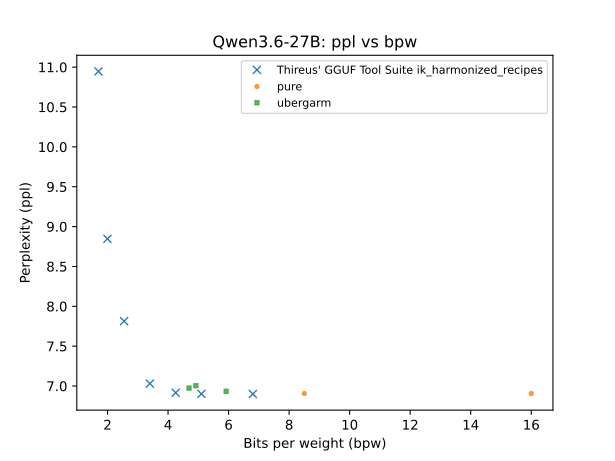

Source data for this figure (header and first rows):
QTYPE, bpw, ppl
bf16, 16, 6.907
q8_0, 8.502, 6.906
iq6_k, 6.802, 6.9
q5_1, 5.919, 6.934
q4_1, 5.101, 6.901
q4_1, 4.92, 7.004
iq4_k, 4.693, 6.974
iq4_ks, 4.251, 6.915
iq3_k, 3.401, 7.03
iq2_s, 2.551, 7.814
iq2_xxs, 1.998, 8.846
iq1_m, 1.7, 10.95
